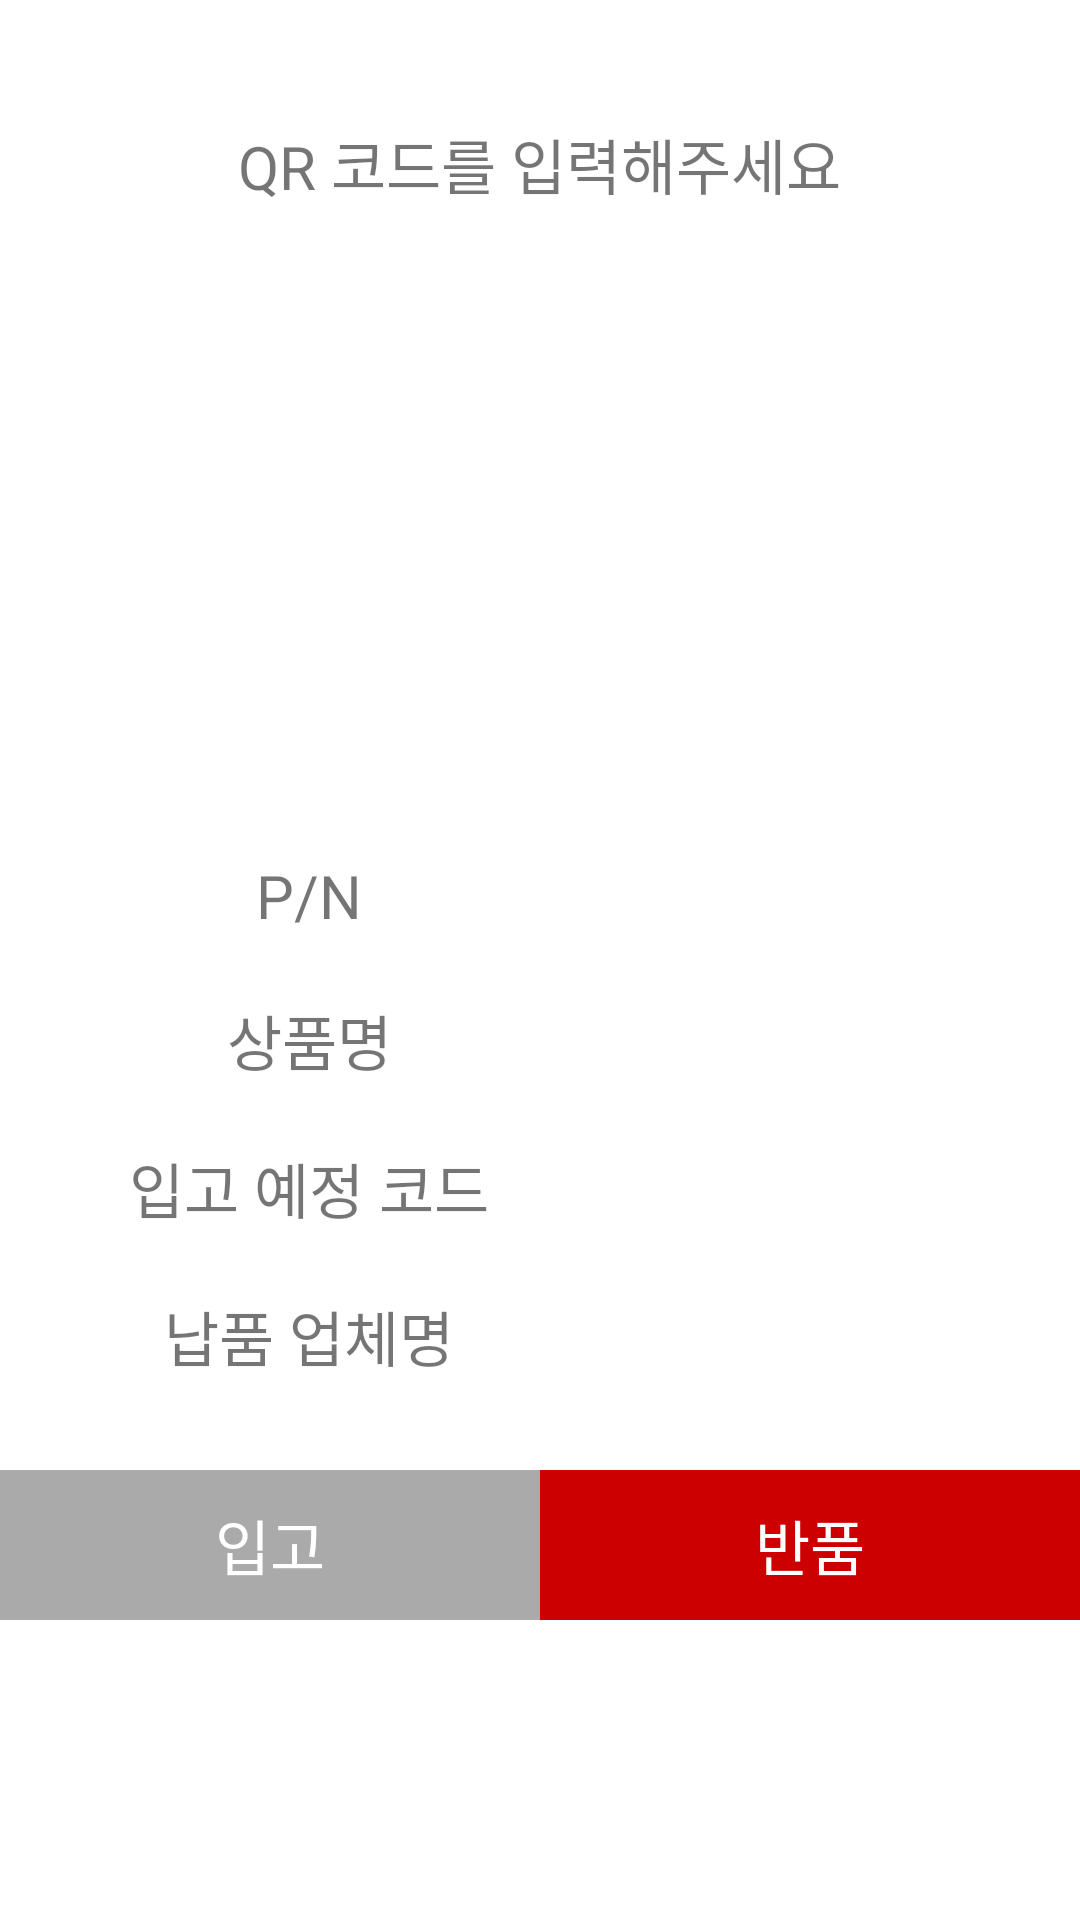

Android layout source for this screen:
<!-- AndroidManifest.xml: application theme Theme.QrApp -->
<!-- res/layout/fragment_dashboard.xml -->
<?xml version="1.0" encoding="utf-8"?>
<LinearLayout xmlns:android="http://schemas.android.com/apk/res/android"
    xmlns:app="http://schemas.android.com/apk/res-auto"
    xmlns:tools="http://schemas.android.com/tools"
    android:id="@+id/dashboard_fragment"
    android:layout_width="match_parent"
    android:layout_height="match_parent"
    android:orientation="vertical"
    android:gravity="center"
    tools:context=".ui.dashboard.DashboardFragment">

    <TextView
        android:layout_marginTop="40dp"
        android:layout_width="wrap_content"
        android:layout_height="0dp"
        android:id="@+id/noInfoTextView"
        android:layout_weight="1"
        android:textSize="20sp"
        android:text="@string/onQrInfo"
        />
    
    <LinearLayout
        android:layout_marginTop="40dp"
        android:id="@+id/infoLayout"
        android:layout_width="match_parent"
        android:layout_height="0dp"
        android:layout_marginStart="2dp"
        android:layout_weight="1"
        android:orientation="vertical">

        <LinearLayout
            android:orientation="horizontal"
            android:layout_marginBottom="20dp"
            android:layout_width="match_parent"
            android:layout_height="wrap_content">
            <TextView android:text="P/N"
                android:textSize="20sp"
                android:layout_height="wrap_content"
                android:textAlignment="center"
                android:layout_width="200dp"/>
            <TextView
                android:id="@+id/OutboundPnText"
                android:textSize="20sp"
                android:textAlignment="center"
                android:layout_width="wrap_content"
                android:layout_height="wrap_content"/>
        </LinearLayout>

        <LinearLayout
            android:orientation="horizontal"
            android:layout_marginBottom="20dp"
            android:layout_width="match_parent"
            android:layout_height="wrap_content">
            <TextView android:text="상품명"
                android:textSize="20sp"
                android:layout_height="wrap_content"
                android:textAlignment="center"
                android:layout_width="200dp"/>
            <TextView
                android:id="@+id/OutboundPnameText"
                android:textSize="20sp"
                android:textAlignment="center"
                android:layout_width="wrap_content"
                android:layout_height="wrap_content"/>
        </LinearLayout>

        <LinearLayout
            android:orientation="horizontal"
            android:layout_marginBottom="20dp"
            android:layout_width="match_parent"
            android:layout_height="wrap_content">
            <TextView android:text="입고 예정 코드"
                android:id="@+id/planCodeText"
                android:layout_height="wrap_content"
                android:textAlignment="center"
                android:textSize="20sp"
                android:layout_width="200dp"/>
            <TextView
                android:textAlignment="center"
                android:id="@+id/OutboundPlanIdText"
                android:textSize="20sp"
                android:layout_width="wrap_content"
                android:layout_height="wrap_content"/>
        </LinearLayout>



        <LinearLayout
            android:orientation="horizontal"
            android:layout_marginBottom="20dp"
            android:layout_width="match_parent"
            android:layout_height="wrap_content">
            <TextView android:text="납품 업체명"
                android:textSize="20sp"
                android:layout_height="wrap_content"
                android:textAlignment="center"
                android:layout_width="200dp"/>
            <TextView
                android:id="@+id/OutboundCompNameText"
                android:textSize="20sp"
                android:textAlignment="center"
                android:layout_width="wrap_content"
                android:layout_height="wrap_content"/>
        </LinearLayout>

        <LinearLayout
            android:orientation="horizontal"
            android:layout_marginBottom="20dp"
            android:layout_width="match_parent"
            android:layout_height="wrap_content">
            <TextView android:text="업체 코드"
                android:textSize="20sp"
                android:layout_height="wrap_content"
                android:textAlignment="center"
                android:layout_width="200dp"/>
            <TextView
                android:id="@+id/OutboundCompCodeText"
                android:textSize="20sp"
                android:textAlignment="center"
                android:layout_width="wrap_content"
                android:layout_height="wrap_content"/>
        </LinearLayout>

        <LinearLayout
            android:orientation="horizontal"
            android:layout_marginBottom="20dp"
            android:layout_width="match_parent"
            android:layout_height="wrap_content">
            <TextView android:text="입고 예정 일자"
                android:id="@+id/planDateText"
                android:textSize="20sp"
                android:layout_height="wrap_content"
                android:textAlignment="center"
                android:layout_width="200dp"/>
            <TextView
                android:textSize="20sp"
                android:id="@+id/OutboundPlanDate"
                android:textAlignment="center"
                android:layout_width="wrap_content"
                android:layout_height="wrap_content"/>
        </LinearLayout>

        <LinearLayout
            android:id="@+id/bayLayout"
            android:visibility="gone"
            android:layout_marginBottom="20dp"
            android:orientation="horizontal"
            android:layout_width="match_parent"
            android:layout_height="wrap_content">
            <TextView android:text="적재 위치"
                android:textSize="20sp"
                android:layout_height="wrap_content"
                android:textAlignment="center"
                android:layout_width="200dp"/>
            <TextView
                android:textSize="20sp"
                android:id="@+id/bayNumber"
                android:textAlignment="center"
                android:layout_width="wrap_content"
                android:layout_height="wrap_content"/>
        </LinearLayout>

    </LinearLayout>

    <LinearLayout
        android:orientation="horizontal"
        android:layout_width="match_parent"
        android:layout_height="wrap_content"
        android:layout_gravity="bottom"
        android:layout_marginBottom="100dp"
        >

        <TextView
            android:id="@+id/btn_inbound"
            android:layout_height="50dp"
            android:layout_width="0dp"
            android:layout_weight="1"
            android:gravity="center"
            android:textSize="20sp"
            android:background="@android:color/darker_gray"
            android:textColor="@android:color/white"
            android:textAlignment="center"
            android:text="@string/text_inbound"/>

        <TextView
            android:id="@+id/btn_return"
            android:layout_height="50dp"
            android:layout_width="0dp"
            android:layout_weight="1"
            android:gravity="center"
            android:textSize="20sp"
            android:background="@android:color/holo_red_dark"
            android:textColor="@android:color/white"
            android:textAlignment="center"
            android:text="@string/text_return"/>
    </LinearLayout>

</LinearLayout>
<!-- resources referenced by this layout -->
<resources>
  <string name="onQrInfo">QR 코드를 입력해주세요</string>
  <string name="text_inbound">입고</string>
  <string name="text_return">반품</string>
  <style name="Theme.QrApp" parent="Theme.MaterialComponents.DayNight.DarkActionBar">
          
          <item name="colorPrimary">@color/purple_500</item>
          <item name="colorPrimaryVariant">@color/purple_700</item>
          <item name="colorOnPrimary">@color/white</item>
          
          <item name="colorSecondary">@color/teal_200</item>
          <item name="colorSecondaryVariant">@color/teal_700</item>
          <item name="colorOnSecondary">@color/black</item>
          
          <item name="android:statusBarColor">?attr/colorPrimaryVariant</item>
          <item name="colorAccent">@color/primary</item>
          <item name="windowActionBar">false</item>
          <item name="windowNoTitle">true</item>
          
      </style>
  <color name="purple_500">#FF6200EE</color>
  <color name="purple_700">#FF3700B3</color>
  <color name="white">#FFFFFFFF</color>
  <color name="teal_200">#FF03DAC5</color>
  <color name="teal_700">#FF018786</color>
  <color name="black">#FF000000</color>
  <color name="primary">#FF6EB58D</color>
</resources>
